pico-8 play session: no input (idle)

[t = 1 s] idle ~1s (no d-pad/buttons)
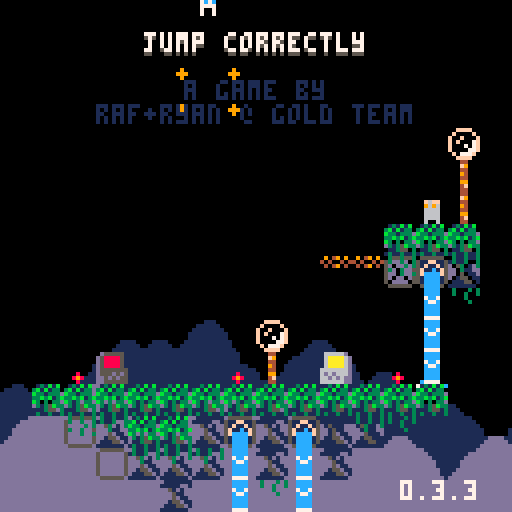
[t = 4 s] idle ~4s (no d-pad/buttons)
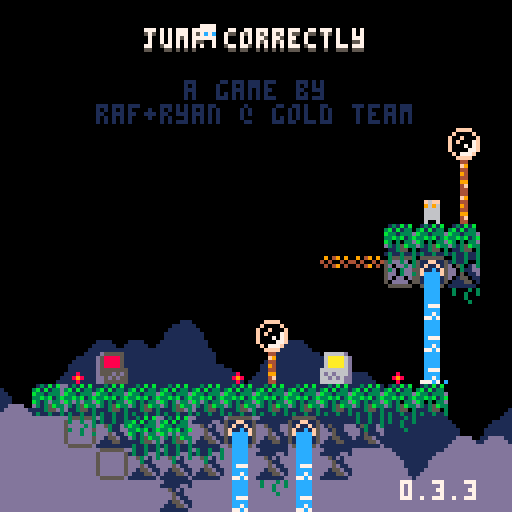
[t = 6 s] idle ~6s (no d-pad/buttons)
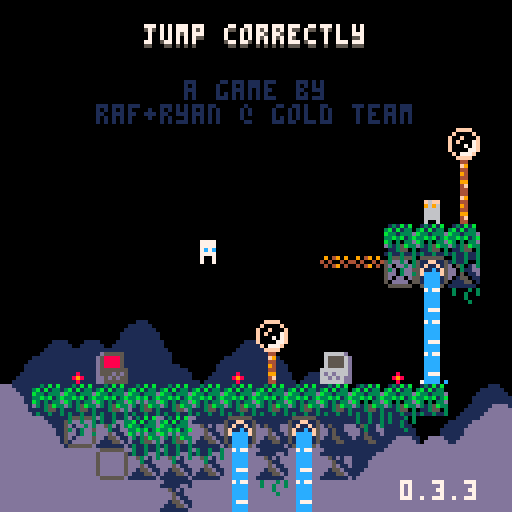
[t = 8 s] idle ~8s (no d-pad/buttons)
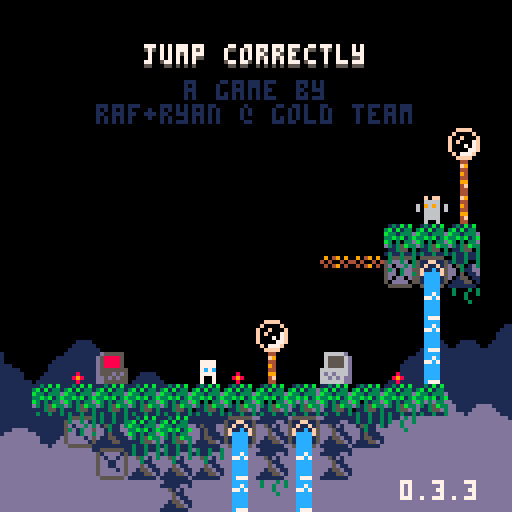

pico-8 cartridge
version 42
__lua__
-- jumper 2
-- 2025-01-17
ver="0.3.3"

hide_t=false //remove later
p_win=false //keep this
last_lvl=15

--constants and globals
p_spd=1
p_accel=0.3		 --fall accel (0.3)
p_f_max=4				 --fall spd max (4)
p_j_max=-2.5	 --jump spd max (-2.5)
p_j_fre=1   	 --num free jumps
p_j_t_max=5 	 --jump frames
p_w_spd=0.3 		--water fill speed

l_toucht=nil

chl=0 --checkpoint lvl
crl=0 --current lvl

-- enemy constants
ice_t_slow=70 --ice spawn time slow
ice_t_fast=30 --ice spawn time fast

cltb=0 --cloud time back
cltf=0 --cloud time front
key_cols={10,11,12,8} --keys

logo_t=0
auto_save=1
tot_d=0
aut=0

function _init()
	printh("=====start=====")
	cartdata("gt_jump_correctly_1")
	
	mplay=false
	pp=obj(-1,-1,3,5)
	chl=dget(0)
//chl=15
	auto_save=dget(1)
	tot_d=dget(2)
	printh("load save 0 "..chl)
	printh("load save 1 "..auto_save)
	printh("load save 2 "..tot_d)
	
	reset_checkpoint(0)
	
	menuitem(
		1,
		"save game",
		save_game
	)
	
	menuitem(
		2,
		"auto save "..(auto_save==1 and "is on" or "is off"),
		toggle_auto_save
	)
	
	menuitem(
		3,
		"clear save data",
		clear_save
	)
end

function reset_checkpoint(ll)
	printh("reseting from checkpoint")
	uits,l_uits=-0.1,-1 --ui time slow
	uitf,l_uitf=-0.1,-1 --ui time fast
	
	tpt=0								--lvl trans time
	pvy=0  			   --vel y
	pdrx=1 			   --dir x
	pdry=0 			   --dir y
	pmt=0  			   --move time
	pjmp=0 			   --current jump
	pjp=true     --jump pressed
	pjmpt=0      --jump time
	ptank=1 		   --num water tanks (this will probably never get higher)
	pwater=0 	   --amt water
	pst=false    --show empty tank icon
	pwt=0					   --water time
	ptw=false    --touching water
	pdig=false   --is digging
	pdt=0				 	  --digging time
	pseed=0				  --seeds
	psht=false   --shooting
	ptswch=false --touching switch player
	etswch=false --touching switch any ememy
	pto=false 	 	--near old man :(
	pio=false    --interact old man
	og_text=":)" --old guy text
	ptn=false				--touching ng cpu
	pin=false				--interact ng cpu
	ptd=0    				--touching door (0 no, 1 yes, 2 yes+interact)
	pbnk=false   --did bonk
	prst=0							--restart time
	pov=false 			--on vine
	
	ogidx=0
	ogt=0
	
	dth_t=-1					--death time
	dth_e=nil				--death object
	
	if ll then
		crl=ll
	else
		crl=chl
		if(auto_save==1)save_game()
	end
	
	if crl==0 then
		mplay=false
		music(63)// test no music
	elseif not mplay then
		mplay=true
		music(0)// test start music
	end
	
		
	init_lvl()
end

function _draw()
	cls()
	camera(cmx,cmy)
	
	draw_clouds()
	
	if logo_t<50 then
		draw_logo()
		return
	end
	
	if tpt>0 and tpt<40 then
		local t,c="computer "..crl,5
		if crl==0 then
			t="correct!"
			c=cltb%8+8
		end
		
		print(
			t,
			cmx+cen_txt(t),
			cmy+62,
			c)
		return
	end
	
	if dth_t!=-1 then
		if dth_e and dth_e.draw then
			dth_e.draw(dth_e)
		end
		for e in all(effs)do
			e.draw(e)
		end
		return
	end
	
	draw_bk()
	
	for e in all(enemies)do
		if(e.draw)e.draw(e)
	end
	
	map(0,0)
	
	if not tp_out then
		draw_player()
	end
	//printh(cmi.." "..cmj.." "..cmx.." "..cmy)
	
	draw_fg()
	
	for b in all(bullets)do
		b.draw(b)
	end
	
	
	for e in all(effs)do
		e.draw(e)
	end
	
	draw_hud()
	if aut>0 then
		for i=0,flr((30-aut)/10)do
			pset(cmx+2+i*2,cmy+126,7)
		end
	end
	
	if pio then
		draw_old_guy_prompt()
	end
end

function _update()
	l_uits,uits=uits,(uits+0.1)%30
	l_uitf,uitf=uitf,(uitf+0.2)%30
	cltb=(cltb+0.7)%136
	cltf=(cltf+1)%136
	
	if aut>0 then
		aut-=1
	end
	
	if scr_wrap and 
				flr(uits%3)==0 and
				flr(l_uits%3)!=0 then
		for i=0,16 do
			add_wrap(cmx,cmy+i*8,1)
			add_wrap(cmx+127,cmy+i*8,-1)
		end
	end
	
	if logo_t<50 then
		logo_t+=1
		if(btnp(❎))logo_t+=25
		return
	end
	
	update_clds()
	
	for e in all(effs)do
		e.update(e)
	end
	
	if dth_t>=0 then
		dth_t-=1
		//if dth_e and dth_e.update then
			//dth_e.update(dth_e)
		//end
		if(dth_t==0)reset_checkpoint(crl)
		return
	end
	
	if pio then
		update_old_guy_prompt()
		return
	end
	
	for e in all(enemies)do
		e.tswch=false
		if(e.update)e.update(e)
	end
	
	update_lvl()
	update_bullets()
	
	if tp_out then
		update_tp_out()
	else
		update_player()
	end
end

function comb(a,b)
	for k,v in pairs(b)do
		a[k]=v
	end
end

function obj(x,y,w,h,ext)
	o={x=x,y=y,w=w,h=h}
	comb(o,ext)
	return o
end

function eff(x,y,d,u,ext)
	o={x=x,y=y,draw=d,update=u}
	comb(o,ext)
	return o
end

function rand(bot,top)
	return flr(rnd((top+1)-bot))+bot
end

function draw_bb(o)
	rect(
		o.x-o.w/2,
		o.y-o.h/2,
		o.x+o.w/2,
		o.y+o.h/2,
		8)	
end

function col_bb(a,b)
	if b.w==0 or b.h==0 then
		return false
	end
	local ax=a.x-a.w/2
	local ay=a.y-a.h/2
	local bx=b.x-b.w/2
	local by=b.y-b.h/2
	
	return ax<=bx+b.w and
		ax+a.w>=bx and ay<=by+b.h and
		ay+a.h>=by
end

function test_w_wrap(a,b)
	local aa=a
	if scr_wrap then
		aa=obj(
			a.x%128+cmx,
			a.y,a.w,a.h)
	end
	if col_bb(aa,b) then
		return b
	end
	return nil
end

function on_layer(o,ox,oy,lrs,t_spk,hb_mod)
	if type(lrs)!="table" then
		lrs={lrs}
	end
	if(hb_mod==nil)hb_mod=0
	
	local a=obj(o.x+ox,o.y+oy,o.w+hb_mod,o.h+hb_mod)
	local mi=flr(a.x/8)
	local mj=flr(a.y/8)
	
	for j=min(cmj+15,mj+1),max(cmj,mj-1),-1 do
	for ii=mi-1,mi+1 do
		local i=ii%16+cmi
		for f in all(lrs) do
			local s=mget(i,j)
			if fget(s,f) then
				--[[
				local aa=a
				if scr_wrap then
					aa=obj(
						a.x%128+cmx,
						a.y,a.w,a.h)
				end
				local b=obj(
					i*8+4,j*8+4,8,8,{s=s}
				)
				if col_bb(aa,b) then
					return b
				end
				]]--
				local b=obj(
					i*8+4,j*8+4,8,8,{s=s}
				)
				if test_w_wrap(a,b) then
					return b
				end
			end
		end
	end end
	
	if t_spk then
		for s in all(spks) do
			if test_w_wrap(a,s) then
				return s
			end
		end
	end
	return nil
end

function on_scr(o)
	return o.y<cmy+137 and 
								o.y>cmy-4 and
			 				o.x<cmx+137 and 
			 				o.x>cmx-4
end

function round(n)
	if n-flr(n)>=0.5 then
		return flr(n)+1
	end
	return flr(n)
end

function lerp(a,b,t)
 return a+(b-a)*t
end

function clear_map_at(x,y)
	mset(flr(x/8),flr(y/8),0)
end

function draw_logo()
	local f=min(logo_t/25,1)
	for i=1,4 do
		spr(
			124+i-1,
			cmx+60+f*8*i-4*f,
			cmy+60)
		spr(
			124-i,
			cmx+60-f*8*i+4*f,
			cmy+60)
	end
end

function toggle_auto_save(i)
	if i==1 or i==2 then
		return
	end
	auto_save=(auto_save+1)%2
	printh("set auto save ")
	printh(auto_save)
	dset(1,auto_save)
	//add sfx here
	menuitem(
		2,
		"auto save "..(auto_save==1 and "is on" or "is off"),
		toggle_auto_save
	)
end

function save_game(i)
	if i==1 or i==2 then
		return
	end
	printh("set save 0 "..chl)
	printh("set save 2 "..tot_d)
	dset(0,chl)
	dset(2,tot_d)
	//add sfx here
	aut=30
end

function clear_save(i)
	if i==1 or i==2 then
		return
	end
	
	printh("clear save 0")
	printh("clear save 2")
	dset(0,0)
	dset(2,0)
	chl=0
end

music(0)

-->8
--player
function draw_player()
	local off=(ptswch and 2 or 0)
	
	--legs
	sspr(
		12,flr(pmt)%2*2+8,
		4,2,
		pp.x-2,pp.y+1-off,
		4,2,
		pmt<2
	)	

	--ducking
	local dt=flr(pdt/3)%2
	if dt==0 and 
				pdry==1 and 
				pvy==0 and
				not pdig then
		dt=1
	end

	--head
	if(pov)pal(12,7)
	sspr(
		8,pdry*4+12,
		4,4,
		pp.x-2,pp.y-3+dt-off,
		4,4,
		pdrx==-1
	)
	pal()
		
	--off screen arrow
	if pp.x>cmx+128 then
		spr(13,cmx+120,pp.y-4)
	elseif pp.x<cmx-1 then
		spr(13,cmx+2,pp.y-4,1,1,true)
	end
	
	--water drops
	if ptw then
		draw_splash(pp.x-4,pp.y-5)
	end
	
	--water tank
	local ofx=3
	if(pdrx==-1)ofx=-8
	if pst then
		sspr(0,8,6,6,pp.x+ofx,pp.y-6)
	elseif pwater>0 then
		if ptw then
			--tank shadow
			sspr(
				0,8,6,6,
				pp.x+ofx+1,pp.y-5)
		end
		sspr(
			16+8*(pwater-1)+(flr(uits)%2)*4,8,
			5,5,pp.x+ofx,pp.y-6)
	end
	
	--seeds
	for i=1,pseed do
		local a=uitf/7.5+i/pseed
		local x=pp.x+cos(a)*6
		local y=pp.y+sin(a)*6
		rectfill(
			x,y,
			x+sgn(cos(a)),
			y+sgn(sin(a)),7)
	end
	
	if prst>15 then
		draw_int(
			4-flr(prst/15),
			pp.x+2,
			pp.y-2)
	end
	
	--[[
	draw_bb(
		{x=pp.x,y=pp.y+4,w=3,h=1}
	)
	]]--
end

function update_player()
	local move=false
	pdry=0
	if(btn(➡️))move,pdrx=true,1
	if(btn(⬅️))move,pdrx=true,-1
	if(btn(⬆️))pdry=-1
	if(btn(⬇️))pdry=1
	
	if move then
		pmt-=0.3
		if(pmt<0)pmt=4
		if not on_layer(pp,pdrx,0,0) then
			pp.x+=p_spd*pdrx
		end
	else
		pmt=0
		pp.x=flr(pp.x)
	end
	
	if scr_wrap then
		local wr=false
		if(pp.x<cmx-1)pp.x,wr=cmx+127,true
		if(pp.x>cmx+127)pp.x,wr=cmx,true
		if(wr)sfx(3,-1,12,14)
	end
	
	--touch enemy
	local ts=false --touch shroom
	for e in all(enemies)do
		if col_bb(pp,e) then
			if e.draw==draw_shroom then
				ts=true
				//printh(pp.x.." "..pp.y.." touch shroom")
			elseif e.can_hurt then
				//reset_checkpoint()
				kill_plr(e)
				return
			end
		end
	end
	
	--jump
	if btn(🅾️) then
		if not pjp then
			pjp=true
			pov=false
			--  bank,chnl,off, len
			--sfx(0,   0,   0,   0)
			if (pjmp<p_j_fre or
							flr(pwater/3)>0) then
				if pjmp>=p_j_fre and pwater>2 then
					pwater-=3
					if pwater==0 then
						pst=true
					end
				end
				pjmpt=p_j_t_max
				//pvy=p_j_max
				pjmp+=1
				add_jump(pp.x-1,pp.y)
				if not pto and not ptn then
					sfx(3,-1,0,8)
				end
			end
		end
		if pjmpt>0 then
			pvy=p_j_max
		end
		pjmpt=max(0,pjmpt-1)
	else
		pjmpt=0
		pjp=false
	end
	
	--fall
	pvy=min(p_f_max,pvy+p_accel)
	if pvy<0 then
		local b=on_layer(pp,0,pvy,0) 
		if b then
			if not pbnk then
				sfx(3,-1,8,4)
			end
			pbnk=true
			pp.y=b.y+7
			pvy=0.5 --y vel of player after bonk
		end
	else 
		local t=on_layer(
			pp,0,max(1,pvy),{0,1})
		if pov or t!=nil and t.y-pp.y>4 then
			if pvy>p_accel then
				//printh(
				//	"landed "..(
				//		ts and "true" or "false")
				//	)
				add_landed(pp.x,pp.y+4)
				pbnk=false
				sfx(5,-1,0,10)
			end
			//fget(t.s,0)
			if not pov or t and fget(t.s,0) then
				pp.y=(flr(pp.y/8)*8)+5
				
			end
			pvy=0
			pst=false
			
			if not ts then
				pjmp=0
			end
			
			if t and t.s==76 then
				set_cld(t.x,t.y)
			end
		end
	end
	pp.y+=pvy
	
	local sq=on_layer(pp,0,0,0)
	if sq then
		//printh(sq.x.." "..sq.y)
		local o=obj(
			sq.x,sq.y,0,0,
			{
				draw=function()
					spr(sq.s,sq.x-4,sq.y-4)
				end
			})
		kill_plr(o)
	end
	
	--shoot
	if btn(❎) then
		if not pto and 
					not psht and 
					pseed>0 then
			psht=true
			pseed-=1
			sfx(6,-1,0,6)
			local dx=pdrx
			if(pdry!=0)dx=0	
			//add_get(pp.x+2,pp.y,pseed)
			add_bullet(
				pp.x+dx*5,pp.y+pdry*5,1,
				dx*4,pdry*4,false,7,true)
		end
	else
		psht=false 
	end
	
	if btn(❎) and 
				btn(⬇️) and 
				pvy==0 then
		prst+=1
		if prst==15*4 then
			kill_plr()
		end
	else
		prst=0
	end
	
	--touch water
	--note: timer doesnt
	--reset when player
	--leaves water
	ptw=false
	for w in all(waters) do
		if(col_bb(pp,w))ptw=true
	end
	if ptw then
		pwt+=p_w_spd
		if pwt>=1 then
			pwt=0
			if pwater/3<ptank then
				pwater+=1
				pst=false
				sfx(4,-1,(pwater-1)*6,6)
			end
		end
	end
	
	local ptv=false
	for v in all(vines)do
		if(col_bb(pp,v))ptv=true
	end
	if not ptv then
		pov=false
	elseif btn(⬆️) then
		pov=true
		pp.y-=1
	elseif btn(⬇️) then
		pov=true
		pp.y+=1
	end
	
	//printh(pov)
	
	if pp.y>cmy+136 then
		//reset_checkpoint()
		kill_plr()
		return
	end
	
	for b in all(bullets)do
		if col_bb(pp,b) then
			//reset_checkpoint()
			kill_plr(b)
			return
		end
	end
	
	--touch key
	for k in all(l_keys)do
		if not k.p and col_bb(pp,k) then
			k.p=true
			add(p_keys,k)
			sfx(10)
		end
	end
	
	--touch door
	//for d in all(doors)do
	if door then
		if col_bb(pp,door) then
			//ptd=true
			if btn(⬇️) or btn(⬆️) then
				local can=true
			
				//sfx(11)
				//sfx(17)
				//sfx(7,-1,4,4)
				for k in all(l_keys)do
					if k.p==false then
						can=false
					end
				end
			
				if can then
					for k in all(keys)do
						del(keys,k)
					end
					if crl==last_lvl then
						crl=0
						p_win=true
					elseif crl==chl then
						crl+=1
					else
						crl=chl
					end
					sfx(11)
					init_tp_out()
				
					return
				elseif ptd<2 then
					sfx(7,-1,4,4)
					ptd=2
				end
			else
				ptd=1
			end
		else
			ptd=0
		end
	end
	
	--touch flower
	local flwr=nil
	for f in all(flwrs)do
		if col_bb(pp,f) and pdry==1 then
			flwr=f
		end
	end
	
	if pvy!=0 or flwr==nil then
		pdig=false
		pdt=0
	else
		if pdig==false then
			pdt=10
		end
		pdig=true
		if pdt%5==0 then
			add_dig(pp.x,pp.y+4)
			sfx(8,-1,27,4)
		end
		if pdt<=0 then
			del(flwrs,flwr)
			pseed+=flwr.s
			add_get(pp.x,pp.y,"+"..flwr.s)
			sfx(14)
		end
		pdt-=1
	end
	
	-- touch teleporter
	local toucht=nil
	for tt in all(tps)do
	for i=0,1 do
		local t=tt[i+1]
		if t then
			if col_bb(pp,t) then
				//printh((i+1%2)+1)
				toucht=tt[(i+1)%2+1]
			end
		end 
	end end
	if l_toucht==nil and
				toucht!=nil then
		pp.x=toucht.x
		pp.y=toucht.y+1
		pvy*=-1
		--[[
		because of long pressing jumps,
		if the player enters this while
		holding jump before the max hold
		time, their velocity wont flip
		]]--
		add_b_exp(pp.x,pp.y,5,5,toucht.c)
		sfx(7,-1,8,24)
	end
	l_toucht=toucht
	
	-- old man
	pto=false
	if old_guy and 
				col_bb(pp,old_guy)then
		pto=true
		if btnp(❎) then
			sfx(7,-1,0,4)
			pio=true
			ogt=0
			l_ogt=-1
			if og_texts[crl]!=nil then
				og_text=og_texts[crl]
			end
		end
	end
	
	-- touch ng cpu
	ptn=false
	if ng_cpu and
				col_bb(pp,ng_cpu)then
		ptn=true
		if btnp(❎) then
			if pin then
				clear_save()
				//kill_plr(ng_cpu)
				crl=1
				init_tp_out()
				sfx(17)
			else
				sfx(7,-1,0,4)
			end
			pin=true
		elseif btnp(🅾️) then
			sfx(7,-1,4,4)
			pin=false
		end
	else
		pin=false
	end
end

function kill_plr(o)
	tot_d+=1
	dth_e=o
	dth_t=30
	add_b_exp(
		mid(cmx,pp.x,cmx+127),
		mid(cmy,pp.y,cmy+127),
		10,10)
		sfx(8,-1,0,27)
end

-->8
--hud/general

function draw_hud()
	print(ver,100,120,7)
	if(hide_t)return
	--[[
	// uncomment for testing
	print("lvl:"..crl+1,cmx+31,cmy+1,1)
	print("lvl:"..crl+1,cmx+30,cmy,7)
	print("dth:"..tot_d,cmx+61,cmy+1,1)
	print("dth:"..tot_d,cmx+60,cmy,7)
	]]--
	
	if crl==0 then
		local t="jump correctly"
		//t="you jumped correctly"
		local off=mid(
			-2.9,
			cos((cltf%136)/136)*3,
			2.9
		)
		print(
			t,cen_txt(t),10+off,5)
		print(
			t,cen_txt(t),9+off,7)
		print("a game by",46,20,1)
		print("raf+ryan @ gold team",
			24,26,1)
		
		if p_win then
		 t1="times jumped"
		 t2="incorrectly: "..tot_d
		 //t2="incorrectly: "..19999
		 print(
			 t1,
			 cen_txt(t1),40,13)
		 print(
			 t2,
			 cen_txt(t2),46,13)
		end
		
		
		
		
		--[[
		//scrolling text test
		print(
			t1,
			cltf+cen_txt(t1),50,13)
		print(
			t2,
			cltf+cen_txt(t2),56,13)
		
		print(
			t1,
			cltf-136+cen_txt(t1),50,13)
		print(
			t2,
			cltf-136+cen_txt(t2),56,13)
			]]--
	end
end

function cen_txt(t)
	return 64-(#t*4)/2
end

function draw_splash(x,y)
	sspr(
		16,13+flr(uitf)%3*3,
		8,3,
		x,y)	
end

clds_b={
"00000002234002000",
"00000031111631420",
"20034311111111114",
"14311111111111111"
}
clds_f={
"00000023400562000",
"20022311143111456",
"14311111111111111"
}
function draw_clouds()
	rectfill(cmx,cmy+112,cmx+128,cmy+128,1)
	draw_cloud_layer(clds_b,72,cltb)
	rectfill(cmx,cmy+120,cmx+128,cmy+128,13)
	pal(1,13)
	draw_cloud_layer(clds_f,88,cltf)
	pal()
end

function draw_cloud_layer(arr,y,t)
	for j=1,#arr do
		for i=0,16 do
			local x=i*8-t
			if(x<-8)x+=136
			spr(arr[j][i+1],cmx+x,cmy+y+j*8)
		end
	end
end

function draw_old_guy()
	local s=0
	if cltf>68 or 
				cltf<30 and cltf%12>6 then
		s=4
	end
	sspr(
		64+s,0,
		4,8,
		old_guy.x-2,old_guy.y-4,
		4,8,
		pp.x<old_guy.x)
	if cltf>68 then
		local off=old_guy.y
		if(cltf%12>6)off-=1
		line(
			old_guy.x-4,off-1,
			old_guy.x-4,off,6)
		line(
			old_guy.x+3,off-1,
			old_guy.x+3,off,6)
	end
	//draw_bb(old_guy)
end

function draw_old_guy_prompt()
	local top=cmy+40
	local lft=cmx+20
	
	rectfill(
		lft,top,
		lft+86,top+48,0)
	rect(
		lft,top,
		lft+86,top+48,7)
	
	print(sub(og_text,0,ogt),
		lft+2,top+2,7)
end

l_ogt=-1
function update_old_guy_prompt()
	if ogt<#og_text then
		ogt+=0.5
		if l_ogt!=flr(ogt) and flr(ogt)%2==0 then
			local off=rand(0,1)
			sfx(18,-1,off*3,3)
			//sfx(18,-1,0,2)
		end
		l_ogt=flr(ogt)
	end

	if btnp(🅾️) then
		pio=false
		sfx(7,-1,4,4)
	elseif btnp(❎) then
		if ogt<#og_text then
			ogt=#og_text
		else
			pio=false
			sfx(7,-1,4,4)
		end
	end
end

function draw_ng_cpu()
	if ptd>0 then
		print(
			"continue",
			door.x-15,
			door.y-20,
			7)
		draw_int("⬆️",door.x+1,door.y-2)
	end
	
	spr(7,ng_cpu.x-4,ng_cpu.y-4)
	if(not ptn)return
		
	if pin then
		print(
			"are you sure?",
			ng_cpu.x-23,
			ng_cpu.y-20,
			7)
		print(
			"no:    yes:",
			ng_cpu.x-23,
			ng_cpu.y-12,
			7)
		draw_int("🅾️",ng_cpu.x-7,ng_cpu.y-2)
		draw_int("❎",ng_cpu.x+25,ng_cpu.y-2)
	else
		print(
			"new game",
			ng_cpu.x-15,
			ng_cpu.y-20,
			7)
		draw_int("❎",ng_cpu.x,ng_cpu.y-2)
	end
end

-- draw interact
function draw_int(s,x,y)
	print(s,x-4,y-10,5)
	print(
		s,
		x-4,
		y-(
			flr(uits)%2==0 and 11 or 10
		),
		6
	)
end


og_texts={}
og_texts[0]="hey, i'm you from the\nfuture!"
og_texts[2]="if you look down,\nyou'll notice these\ndancing flowers.\nthey're extra tasty\nthis time of year!"
og_texts[8]="oh boy, i can't wait\nto get back to work!"
og_texts[15]="i feel a temporal\nshift when i pass\nthe particles."

-->8
--map functions

function init_lvl()
	reload(0x1000, 0x1000, 0x2000)
	waters={}
	ftns={}
	l_keys={}
	p_keys={}
	door=nil
	flwrs={}
	swchs={}
	swch_cs={}
	sw_blks={}
	clds={}
	spks={}
	vines={}
	tps={
		{nil,nil},
		{nil,nil}
	}
	old_guy=nil
	ng_cpu=nil
	
	sw_state=false
	sw_state_c=false
	sw_state_l=false
	scr_wrap=false
	flip_d=false
	
	bullets={}
	effs={}	
	enemies={}	
	--current map tile i,j
	cmi=crl%8*16
	cmj=flr(crl/8)*16
	--current map x,y
	cmx,cmy=cmi*8,cmj*8
	
	--debug for when no checkpoint
	pp.x,pp.y=cmx+64,cmy+64
	
	printh("init lvl: "..crl..", "..cmi.." "..cmj)
	
	local inf_ftns={}
	
	for j=0,15 do
	for i=0,15 do
		local s=mget(cmi+i,cmj+j)
		local fl=fget(s)
		local sn=mget(cmi+i,cmj+max(j-1,0))
		local ss=mget(cmi+i,cmj+min(j+1,15))
		local sw=mget(cmi+max(i-1,0),cmj+j)
		local se=mget(cmi+min(i+1,15),cmj+j)

		local x,y=cmx+i*8,cmy+j*8
		
		if s>=93 and s<=94 then
			--fountains
			local on_t,off_t=7,0
			if(s==94)on_t,off_t=30,30
			if(s==93)add(inf_ftns,{x=x,y=y})
			add(ftns,{
				x=x,y=y,
				t=-1,on_t=on_t,off_t=off_t
			})
			mset(cmi+i,cmj+j,79)
		elseif s==109 or s==110 then
			add(sw_blks,{
				cmi+i,cmj+j,s==110
			})
		elseif s==95 then
			add(vines,obj(
					x+4,y+4,2,9,{s=s}))
		elseif fl==0 then
			-- items created in this
			-- block will clear the
			-- original map tile
			mset(cmi+i,cmj+j,0)
			
			if s==107 then
				--spikes
				local off,f=5,false
				if sn!=77 and 
							sn!=109 and
							sn!=110 and
							fget(sn,0) then
					off,f=2,true
				end
				local sp=add_enemy(
					x+4,y+off,8,4,
					draw_spike,
					nil,
					false,
					true,
					{f=f}
				)
				add(spks,sp)
			elseif s==53 then
				--circle spikes
				add_enemy(
					x+4,y+4,7,7,
					draw_c_spike,
					nil,
					false,
					true
				)
			elseif s==22 then
				--keys/floppy
				add(l_keys,obj(
					x+4,y+4,4,4,
					{p=false}
				))
			elseif s==23 then
				--door
				door=obj(x+4,y+4,8,8)
			elseif s==24 or s==25 then
				--flower 5 seed
				add(flwrs,obj(x+4,y+4,6,8,{s=s==24 and 5 or 1}))
			elseif s==48 or s==49 then
				-- checkpoints
				printh("cp "..x.." "..y)
				pp.x,pp.y=x+4,y+5
				add_b_exp(pp.x,pp.y,10,10)
			elseif s==50 or s==51 then
				-- slimes
				add_enemy(
					x+4,y+4,4,6,
					draw_slime,
					update_slime,
					true,
					true,
					{fast=s==51}
				)
			elseif s==52 then
				-- cacti
				add_enemy(
					x+4,y+4,7,8,
					draw_cactus,
					update_cactus,
					true,
					true,
					{t=60}
				)
			elseif s==55 or s==56 then
				-- moles
				add_enemy(
					x+4,y+4,5,6,
					draw_mole,
					update_mole,
					true,
					true,
					{j=s==56,tm=15,htm=0}
				)
			elseif s==35 then
				-- switches
				add(swchs,obj(
					x+4,y+6,8,3))
			elseif s==37 then
				-- switch coins
				add(swch_cs,obj(
					x+4,y+4,7,6))
			elseif s==102 or s==103 then
				-- icicles
				add_enemy(
					x+4,y-4,0,0,
					nil,
					update_ice_spwn,
					false,
					false,
					{tm=s==102 and ice_t_slow or ice_t_fast}
				)
			elseif (s>=40 and s<=44) or
										(s>=57 and s<=60) then
				-- flame spaner
				local drs={
					nil,
					{1,0},{-1,0},{0,-1},{0,1}
				}
				local spd=0.8 -- slow speed
				if s==40 then
					spd=1.8 -- tracker speed
				elseif s>45 then
					spd=1.6 -- fast speed
				end
				local e=add_enemy(
					x,y,0,0,
					draw_flame_spawn,
					update_flame_spawn,
					false,
					false,
					{
						tm=0,
						dr=s<45 and drs[s-39] or drs[s-55],
						flt=not fget(ss,0),
						spd=spd
					}
				)
				//printh(s-39)
				//printh(drs[s-39])
			elseif s==11 then
				scr_wrap=true
			elseif s==61 then
				-- mushroom
				add_enemy(
					x+4,y+4,7,6,
					draw_shroom,
					update_shroom,
					true,
					false,
					{tp=false}
				)
			elseif s==31 then
				--eye
				add_enemy(
					x+4,y+4,7,6,
					draw_eye,
					update_eye,
					false,
					false,
					{t=0}
				)
			elseif s==120 then
				flip_d=true
			elseif s>=116 and s<=119 then
				--teleporters
				local i1=ceil(abs(115-s)/2)
				local i2=(s%2)+1
				local cs={{3,11},{2,8}}
				tps[i1][i2]=obj(
					x+4,y+4,6,6,
					{c=cs[i1]}
				)
			elseif s==8 then
				old_guy=obj(
					x+4,y+4,8,8,
					{draw=draw_old_guy}
				)
			elseif s==7 then
				ng_cpu=obj(
					x+4,y+4,8,8)
			elseif s==106 then
				add(vines,obj(
					x+4,y+4,2,8,{s=s}))
			end
		end
	end end
	
	for f in all(inf_ftns)do
		local j=flr(f.y/8)
		local i=flr(f.x/8)
		
		repeat
			add(
				waters,
				obj(
					f.x+4,
					cmy+3+(j-cmj)*8,
					8,8,
					{st=f.y+5}
				)
			)
			j+=1
		until j>cmj+15 or fget(mget(i,j),0)
	end
	
	--[[
	// title test, use moles
	// to
	if crl==0 then
		local ss="jump correctly"
		printh("lvl 1")
		for i=0,#ss-1 do
			local s=ss[i+1]
			local x,y=24+i*4,20-i*2
			add_enemy(
				x+4,y+4,3,5,
				draw_title_text,
				update_mole,
				true,
				true,
				{j=true,tm=15,htm=0,s=s}
			)
		end
	end
	]]--
end

function draw_bk()
	for w in all(waters)do
		local off=0
		if w.ct and w.ct.y>w.st then
			//printh(w.ct.y-w.y)
			off=7-(w.ct.y-w.y)
		end
		sspr(
			14*8+flr(uits)%4*4,0,
			4,8-off,
			w.x-2,w.y-4)
		//end
		//draw_bb(w)
		if w.ct and off!=0 then

			draw_splash(w.ct.x-4,w.ct.y-5)
		end
		
		for e in all(enemies)do
			if col_bb(w,e) then
				sspr(
					16,13+flr(uitf)%3*3,
					8,3,
					e.x-4,e.y-5)
			end
		end
	end
	
	//for d in all(doors)do
	if door then
		if #p_keys==#l_keys and 
					uits-flr(uits)>0.5 then
			pal(5,key_cols[flr(uits)%#l_keys+1])
		end
		spr(
			23,
			door.x-4,
			door.y-4,
			1,1,
			flip_d
		)
		pal()
		//draw_bb(door)
	end
	
	for v in all(vines)do
		spr(v.s,v.x-4,v.y-4)
		//draw_bb(v)
	end
	
	if old_guy then
		draw_old_guy()
	end
	
	if ng_cpu then
		draw_ng_cpu()
	end
end

function draw_fg()
	local ft=cltf%68
	if ft>0 and ft<7 or 
				ft>14 and ft<21 then
		pal(3,7)
		pal(10,7)
		pal(14,7)
	end
	for f in all(flwrs)do
		local fx=mid(0,flr(uits)%4-1,1)
		local oy=flr(uits)%4%2
		if f.s==5 then
			sspr(
				64,13,6,3,
				f.x-3+fx,f.y+1,
				6,3,fx>0)
			sspr(
				8*8,8,6,5,f.x-3,f.y-4+oy)
		elseif f.s==1 then
			sspr(
				72,14,6,2,
				f.x-3+fx,f.y+1,
				6,3,fx>0)
			sspr(
				72,9,6,5,f.x-3,f.y-4+oy)
				
		end
		//draw_bb(f)
	end
	pal()
	
	for i=1,#l_keys do 
		local k=l_keys[i]
		pal(7,key_cols[i])
		spr(
			22,
			k.x-4,
			k.y-4+mid(
				-1.9,
				cos((uits+i)/5)*2,
				1.9
			)
		)
		pal()
		//draw_bb(k)
	end
	
	for s in all(swchs)do
		
		sspr(24,
			sw_state and 21 or 17,
			8,3,s.x-4,s.y-1)
		//draw_bb(s)
	end
	
	for s in all(swch_cs)do
		if ptswch or etswch then
			palt(5,true)
			pal(7,13)
			pal(8,13)
			pal(11,13)
		end
		spr(sw_state and 37 or 38,
			s.x-4,s.y-4+cos(uits/6)*2)
		//draw_bb(s)
		pal()
	end
	
	for i=1,#tps do
	for t in all(tps[i]) do
	if t then
		//draw_bb(t)
		for i=0,2 do
			local f=max(1,i*2)
			local a=0
			while a<1 do
				local aa=a+(cltf/(136/f))
				pset(
					t.x+cos(aa)*(2+i),
					t.y+sin(aa)*(2+i),
					i%2==0 and t.c[2] or t.c[1]
				)
				a+=1/5
			end
		end
	end end end
	
	if pto then
		draw_int("❎",old_guy.x,old_guy.y)
	end
end

function update_lvl()
	for w in all(waters)do
		w.y+=1
		local t=on_layer(w,0,0,0,false,-2)
		w.ct=t
		if w.y>cmy+136 or 
					(t!=nil and t.y>w.st and t.y-w.y<1)  then
			del(waters,w)
		end
	end
	
	for f in all(ftns)do
		f.t+=1
		if f.t<f.on_t then
			if f.t%8==0 then
				add(waters,obj(
					f.x+4,f.y+4,8,8,{st=f.y+5}
				))
			end
		elseif f.t==f.on_t+f.off_t then
			f.t=-1
		end
	end
	
	for i=1,#p_keys do
		local k=p_keys[i]
		//if k.p then
			local tx=pp.x+4*i*1.2*pdrx*-1
			local ty=pp.y-3
			k.x=lerp(k.x,tx,0.2)
			k.y=lerp(k.y,ty,0.2)
		//end
	end
	
	sw_state=sw_state_c
	ptswch=false
	etswch=false
	for s in all(swchs)do
		if col_bb(s,pp) then
			ptswch=true
			sw_state=true
		end
		
		for e in all(enemies)do
			if col_bb(s,e) then
				e.tswch=true
				etswch=true
				sw_state=true
			end
		end
	end
	
	if not ptswch and not etswch then 
	for s in all(swch_cs)do
		if col_bb(s,pp) then
			del(swch_cs,s)
			sw_state_c=not sw_state_c
			sfx(13,-1,0,16)
		end
	end end
	
	for s in all(sw_blks)do
		if s[3]==sw_state then
			mset(s[1],s[2],sw_state and 110 or 109)
		else
			mset(s[1],s[2],111)
		end
	end
	
	if sw_state!=sw_state_l then
		sfx(12,-1,0,2)
	end
	sw_state_l=sw_state
end
-->8
--effects and bullets

function add_bullet(
	x,y,w,
	vx,vy,
	fall,
	c,
	p,
	draw)
	add(bullets,obj(
		x,y,
		w,w,{
			vx=vx,
			vy=vy,
			fall=fall,
			c=c,
			p=p,
			draw=draw and draw or draw_bullet
		}))
end

function draw_bullet(b)
		rectfill(
			b.x-b.w/2,b.y-b.h/2,
			b.x+b.w/2,b.y+b.h/2,
			b.c and b.c or 7)
		//draw_bb(b)
end

function draw_c_bullet(b)
	spr(
		26,b.x-1,b.y-1,
		1,1,
		false,
		b.vy>1
	)
	//draw_bb(b)
end

function update_bullets()
	for b in all(bullets)do
		if b.fall then
			b.vy=min(p_f_max,b.vy+p_accel)
			if b.vx>0 then
				b.vx=max(0,b.vx-0.2)
			elseif b.vx<0 then
				b.vx=min(0,b.vx+0.2)
			end		
		end
	
		b.x+=b.vx
		b.y+=b.vy
		
		if b.x<cmx or b.x>cmx+128 or
					b.y<cmy or b.y>cmy+128 then
			//add_b_exp(b.x,b.y,2,4)
			del(bullets,b)
		end
		
		local t=on_layer(b,0,0,0)
		if t!=nil and 
					(b.draw!=draw_c_bullet or 
						t.y>b.y
					)then
			if b.p and t.s==77 then
				clear_map_at(t.x,t.y)
				add_gb(t.x,t.y)
				sfx(15,-1,0,27)
			end
			add_b_exp(b.x,b.y,2,4)
			del(bullets,b)
		end	
		
		if b.p then
			for e in all(enemies)do
				local tbw=b.w
				b.w+=2
				b.h+=2
				if e.can_hit and 
							col_bb(b,e) then
					add_b_exp(b.x,b.y,2,4)
					del(bullets,b)
					del(enemies,e)
				end
				b.w,b.h=tbw,tbw
			end	
		end
	end
end

function add_b_exp(x,y,m,n,c)
	for i=0,rand(m,n) do
		add(effs,eff(
			rand(x-4,x+4),rand(y-4,y+4),
			draw_jump,update_b_exp,
			{
				t=rand(10,15),
				vx=rand(-0.5,0.5),
				vy=rand(-0.5,0.5),
				c=c
			}
		))
	end
end

function update_b_exp(e)
	e.t-=1
	e.x+=e.vx
	e.y+=e.vy
	e.vx*=0.9
	e.vy*=0.9
	if(e.t==0)del(effs,e)
end

--sprinkle effect update
function update_spkl(s)
	s.dy=min(s.dy+p_accel,p_f_max)
	s.y+=s.dy
		
	if s.dx!=0 then
		s.dx-=sgn(s.dx)*0.1
	end
	s.x+=s.dx
		
	s.t-=1
	if s.y>cmy+128 or s.t==0 then
		del(effs,s)
	end
end

function add_dig(x,y)	
	for dx in all({1.2,-1.2})do
		add(effs,eff(
			x,y,draw_dig,update_spkl,
			{dx=dx,dy=-1,t=15}
		))
	end
end

function draw_dig(d)
	rectfill(d.x,d.y,d.x,d.y,15)
end

function add_gb(x,y)
	local dirs={
		{1.2,-1},
		{-1.2,-1},
		{1.2,-1.5},
		{-1.2,-1.5},
	}
	
	for dir in all(dirs)do
		add(effs,eff(
			x,y,draw_gb,update_spkl,
			{dx=dir[1],dy=dir[2],t=15,so=rand(0,3)}
		))
	end
end

function draw_gb(g)
	local sx=g.so%2*4
	local sy=flr(g.so/2)*4
	sspr(sx,16+sy,4,4,g.x,g.y)
end

function add_get(x,y,v)
	add(effs,eff(
		x-4,y-8,draw_get,update_get,
		{t=25,v=v}))
end

function draw_get(g)
	print(
		g.v,g.x,g.y,
		flr(g.t)%8+8
	)
end

function update_get(g)
	g.y-=0.6
	g.t-=1
	if g.t==0 then
		del(effs,g)
	end
end

function add_jump(x,y,c)
	local dirs={
		{1.2,-0.5},
		{-1.2,-0.5},
		{1.2,-1.5},
		{-1.2,-1.5},
	}
	
	for dir in all(dirs)do
		add(effs,eff(
			x,y,draw_jump,update_spkl,
			{dx=dir[1],dy=dir[2],t=10,c=c}
		))
	end
end

function draw_jump(j)
	if j.c then
		pal(7,j.c[flr(j.t)%#j.c+1])
	else
		pal(7,flr(j.t)%8+8)
	end
	sspr(13,13,3,3,j.x,j.y)
	pal()
end

function add_landed(x,y)
	//printh("added landed")
	for d in all({-1,1})do
		add(effs,eff(
			x+2*d,y,draw_landed,update_landed,
			{dx=d}
		))
	end
end

function draw_landed(l)
	rectfill(
		l.x,l.y,
		l.x+1*sgn(l.dx),l.y+1,
		flr(cltf)%8+8)
end

function update_landed(l)
	l.x+=l.dx
	l.dx*=0.90
	if abs(l.dx)<0.5 then
		del(effs,l)
	end
end

function init_tp_out()
	tp_out=true
	tpt=60
	add_b_exp(pp.x,pp.y,10,10)
end

function update_tp_out()
	tpt-=1
	if tpt==0 then
		tp_out=false
		chl=crl
		reset_checkpoint()
		//init_lvl()
	end
end

function set_cld(x,y)
	local can=true
	for c in all(clds) do
		if c[1]==x and c[2]==y then
			can=false
		end
	end
	if(can)add(clds,{x,y,7})
end

function update_clds()
	for c in all(clds)do
		c[3]-=1
		if c[3]==0 then
			add_b_exp(c[1],c[2],3,6,{13,14,15})
			clear_map_at(c[1],c[2])
			del(clds,c)
			sfx(6,-1,6,15)
		end
	end
end

function add_wrap(x,y,d)
	add(effs,eff(
		x,y+rand(-2,2),
		draw_wrap,update_wrap,
		{
			dx=d*rnd()*0.2,
			dy=rnd()*0.09,
			
			t=rand(20,40),
			c=rnd({1,2,13,14})
		}
	))
end

w_cols={14,13,2,1}
function draw_wrap(w)
	//circ(
	//	w.x,
	//	w.y+sin(w.t),1*(w.t/40),2)
	pset(
		w.x,
		w.y+sin(w.t),
		w_cols[flr((w.t/40)*4)+1])
end

function update_wrap(w)
	w.t-=1
	w.x+=w.dx
	w.y-=w.dy
	if w.t==0 then
		del(effs,w)
	end
end



-->8
-- enemies

function add_enemy(x,y,w,h,d,u,hit,hurt,ext)
	e=obj(
		x,y,w,h,
		{
			draw=d,update=u,
			drx=1,vy=0,t=0,
			can_hit=hit,
			can_hurt=hurt,
			tswch=false}
	)
	comb(e,ext)
	add(enemies,e)
	return e
end

function update_e_general(e,lrs)
	if(lrs==nil)lrs={0,1}
	e.vy=min(p_f_max,e.vy+p_accel)
	local t=on_layer(
		e,0,max(1,e.vy),lrs,true)
	if t!=nil then
		if e.vy<0 and fget(t.s,0) then
			e.vy=0
		elseif t.y-e.y>4 then
			if e.vy>p_accel then
				//printh("enemy landed")
				//printh(t.y.." "..t.h)
			end
			e.y=flr(t.y-t.h/2)-flr(e.h/2)-1
			e.vy=0
		end
	end
	e.y+=e.vy
end

-- slimes
function draw_slime(s)
	if s.fast then
		pal(2,3)
		pal(14,11)
	end
	spr(
		50+(s.fast and uitf or uits)%2,
		s.x-4,
		s.y-3-(s.tswch and 2 or 0),
		1,1,s.drx==-1)
	// draw_bb(s)
	pal()
end

function update_slime(s)
	update_e_general(s)
	if(s.vy!=0)return
	
	if on_layer(s,s.drx,0,0,true) or
				(not s.fast and 
					not on_layer(s,s.drx*4,1,{0,1},true))then
		s.drx*=-1
	end
	
	-- speed 0.67 and 0.4
	-- dont cause sync issues
	s.x+=s.drx*(s.fast and 0.67 or 0.4)

	if s.y>cmy+136 then
		del(enemies,s)
	end
end

--moles
function draw_mole(m)
	local s=(uits)%2
	if(m.vy<0)s=0
	if(m.vy>0)s=1
	spr(
		55+s,
		m.x-4,
		m.y-4-(m.tswch and 2 or 0),
		1,1,pp.x>m.x)
	//draw_bb(m)
end

function update_mole(m)
	update_e_general(m)
	if m.vy==0 and m.htm==0 then
		if m.tm==0 then
			m.tm=15
			m.htm=10
			if m.j then
				m.vy=-3
				m.y-=1
				sfx(5,-1,10,8)
			end
		else
			m.tm-=1
		end
	elseif m.vy>=-p_accel and
								m.vy<=p_accel then
		if m.htm>0 then
			m.vy=-p_accel
			m.htm-=1
		end
	end
	
	if m.y>cmy+136 then
		del(enemies,m)
	end
end

-- spikes
function draw_spike(s)
	spr(
		107+flr(uits)%2,
		s.x-4,s.y-4,
		1,1,false,s.f
	)
	//draw_bb(s)
end

-- circle spikes
function draw_c_spike(s)
	spr(
		53+flr(uitf)%2,
		s.x-4,s.y-4,
		1,1,pp.x<s.x
	)
	--draw_bb(s)
end

-- cacti
function draw_cactus(c)
	spr(
		52,
		c.x-4,
		c.y-4+(uitf%2)-(c.tswch and 2 or 0),
		1,1,
		uitf%4/2>1)
	--draw_bb(c)
end

function update_cactus(c)
	update_e_general(c)
	c.t+=1
	if c.t>=60 then
		c.t=0
		add_bullet(
			c.x-2,
			c.y-1,
			3,
			-1.7, --h vel
			-2,   --v vel
			true,
			11,
			false,
			draw_c_bullet
		)
		
		add_bullet(
			c.x+2,
			c.y-1,
			3,
			1.7, --h vel
			-2,  --v vel
			true,
			11,
			false,
			draw_c_bullet
		)
		sfx(9,-1,0,16)
	end
end


function update_ice_spwn(s)
	if s.t==0 then
		s.t=s.tm
		add_enemy(
			s.x,s.y+3,7,7,
			draw_ice,
			update_ice,
			false,
			true
		)
	else
		s.t-=1
	end
end

function draw_ice(i)
	sspr(48,48,8,7,i.x-4,i.y-4)
	//draw_bb(i)
end

function update_ice(i)
	i.t+=1
	if i.t<20 then
		i.y+=0.15
	elseif i.t>30 then
		update_e_general(i,{0})
		if i.vy==0 or not on_scr(i) then
			add_gb(i.x,i.y)
			del(enemies,i)
			sfx(15,-1,10,6)
			//sfx(15,-1,16,4)
			if i==dth_e then
				dth_e=nil
			end
		end
	end
end

function draw_flame_spawn(f)
	local off=0
	//if f.flt then
		off=(f.tm/15)%1
	//end
	palt(0b0000000111000000)
	spr(
		40+max(flr(f.tm),0),
		f.x,
		f.y+sin(off)*2)
	pal()
end

function update_flame_spawn(f)
	f.tm+=0.3
	if f.tm>=5 then
		f.tm=-10
		local dr=f.dr
		if dr==nil then
			local a=atan2(
				pp.x-f.x,
				pp.y-f.y)
			dr={
				cos(a),
				sin(a),
				true}
		end
		add_enemy(
			f.x+4,f.y+3,6,6,
			draw_flame,
			update_flame,
			true,
			true,
			{
				dr=dr,
				spd=f.spd
			}
		)
	end
end

function draw_flame(f)
	if not f.dr[3] then
		pal(1,13)
		pal(12,6)
	end
	spr(
		uitf%3+57,
		f.x-4,
		f.y-4)
	//draw_bb(f)
	pal()
end

function update_flame(f)
	f.x+=f.dr[1]*f.spd
	f.y+=f.dr[2]*f.spd
	if not on_scr(f) then
		del(enemies,f)
	end
end

function draw_shroom(s)
	spr(
		s.t>0 and 63 or 61+(uits)%2,
		s.x-4,
		s.y-4-(s.tswch and 2 or 0),
		1,1,pp.x>s.x)
	//draw_bb(s)
end

function update_shroom(s)
	update_e_general(s)
	if col_bb(s,pp) then
		s.t=10
		local v,sv=1.6,1
		if(btn(⬇️))v,sv=1.1,0
		if(btn(⬆️))v,sv=2.1,2
		sfx(16,-1,sv*6,6)
		//sfx(16,-1,0,6+sv*6)
		pvy=p_j_max*v
		add_jump(pp.x-1,pp.y,{13,14})
	end
	if s.t>1 then
		s.t-=1
	elseif s.t==1 and 
								flr(uits%2)==1 and
								flr(l_uits%2)!=1 then
		s.t=0
	end
end

eye_blk_t=6
eye_blk_s=0.24
function draw_eye(e)
	local s=0
	if e.t>=-eye_blk_t then
		local pc=5
		
		if e.t<0 and flr(e.t)%2==0 then
			pc=7
		end
		
		pal(7,pc)	
		pal(9,pc)
		pal(10,0)
		pal(15,pc)
		
		s=28+mid(
			0,
			abs(10-flr(e.t)),
			3)
	else
		s=31-mid(
			0,
			abs(eye_blk_t+4+flr(e.t)),
			3)
	end
	spr(s,e.x-4,e.y-4,1,1,e.x<pp.x)
	pal()
end

function update_eye(e)
	if e.t>=0 then
		e.t+=eye_blk_s
		if(e.t>14)e.t=0
		e.can_hurt=false
		if col_bb(e,pp) then
			e.t=-1
		end
	else
		e.t-=eye_blk_s
		if e.t<=-eye_blk_t then
			e.can_hurt=true
		end
		if(e.t<-eye_blk_t-7)e.t=11
	end
end

--this is a crazy hack
function draw_title_text(t)
	print(t.s,t.x-2,t.y-3)
	//draw_bb(t)
end
__gfx__
000000001111111100000000000000011100000000000000000000000d555550000000000000000000000000009009000000000000008000cc7cccccc777cccc
00000000111111110000000000000111111000000000000000000000d58888500000ff0f000000000000000009009000000000000000880077c7cc7ccccc7777
00000000111111110000000000001111111100000000000000000000d5888850ff6f66660050500000000000999900000000000088888880cccc7777cccccccc
00000000111111110000000000011111111110000000001111000000d5888850696969690005000000000000090009000000000088888888cccccccc7c77cccc
00000000111111110000000000011111111110000000111111110000d5555555666666660050500000000000009000900000000088888880cccccccccccc7cc7
00000000111111110011110000111111111111000001111111111000d555d5d5666666660000000000000000000099990000000000008800ccccccccccccc77c
00000000111111110111111001111111111111000111111111111000dd5d5d55666666660000000000000000000900900000000000008000c777cccccccccccc
00000000111111111111111111111111111111101111111111111110dd555555600660060000000000000000009009000000000000000000cccc7c77cccccccc
01110000777770070777077707770777077707770000000000000000066666d0000a000000000000030000000000000000000000000000000000000000000000
100010007c7c700770007000700070007c0c70c070007770000000000655556d00aaa000000000003b3000000000000000ffff0000ffff0000ffff0000ffff00
100010007777700770007000705575007ccc7ccc7000c7c0000555000655556d0aa1aa000000000030300000000000000f9999f00f9999f00f9999f00f0000f0
110110007777700065506005655565556ccc6ccc60007070005775000655556d00aaa00000e0e0000000000000000000f999999ff999999ff077000ff077000f
011100007777000006660666066606660666066600000000005775006666666d000a0000000a00000000000000000000f999999ff799990ff7aa700ff7aa700f
00000000777700700700000c000000000000000000000700005665006d6d666d0030000000e0e0000000000000000000f799990ff7aa700ff7aa700ff7aa700f
000000007c7c077700c007000000000000000000000000000000000066d6d6dd003000000003000000000000000000000f7700f00f7700f00f7700f00f7700f0
0000000077770070700000c000000000000000000000000000000000666666dd0003000000300000000000000000000000ffff0000ffff0000ffff0000ffff00
77700000777700000c00000000000000000000000077700000777000000000007777770799999909888889098999990999999909101000101010001001000101
76070770777700007000007c0eeeded0000000000755570007555700000670007707001099090010980900108809001099090060000010000000100000010000
07677067777700000000c00000dd5d00000000007558557075555570006677007010110790601109901011098010160990101109000000100000001001000000
006707677c7c0000700c0000888828220ddd5d507588857075bbb570066556607701107799011099990610998901609999011098000010001010100000010000
00700000000000000000700000000000005515007558557075555570066506607701107799011099990610998901609999011098000001000000010000100000
070707700000000000c000c000000000ccccdcdd0755570007555700007766007010010790100109906001099010060990100108000000100001001001000000
7607076700000000000000000333d3d0000000000077700000777000000760007010707790109089906090999010909990109088000000001000000000000000
677000770000000000000000bbbb3b33000000000000000000000000000000000107777706088888010999990109999901099998000000000100010000000000
33000033990000990000000000000000000bb0000000000000007000000000000000000000000c000000c0000000000000000600000000000000000000000000
3bbb00039aaa0009000000000002200000b33b000000700000067000004440000000000000000c000000c00000c0000000000600000dd0000000000000000000
00b000000a00000000222200002ee20000b33b0b005fdf00005fdf00049994000044400000c0c1c0000c1c0000cc000c00606d6000d99d000000000000000000
00b0bbb00a00aaa002eeee2002eeee20bbb7370b07dddd0077dddd6004797940049994000c1c11c00cc111c00cc1c0cc06d6dd600d8888d000dddd0000000000
00b0b0b00aaaa0a02eeeeee202e7e720b0b33bbb00dddd7006dddd770499994004797940c111111cc111111cc1111c1c6dddddd60d7879d00d8998d000dddd00
0000bbb00000aaa02eee7e7202eeee20b0b33b00005dd500005dd5000444444004999940c11ff11cc11ff11cc11ff11c6ddffdd60d8889d0d888888d0d8998d0
3000b0039000a00902222220002222000b3bb3b0000700000007600000500500044444400c1ff1c00c1ff1c00c1ff1c006dffd6000dddd00d788799dd788879d
330000339900009900000000000000000bb00bb00000000000070000055055000550550000cccc0000cccc0000cccc0000666600000660000dddddd0dddddddd
0555555003113113035535530131b1b000000000000000000004400000ffff00055555500911911a0a55a55a01a1a1a00ff90f90077777700904909005555550
50dddd051311300353dd3d033b1b13300000000000000000000f90000f0000f05044440519119009594494099a1a1990ffff9f997000000740400404511ff115
5d0dd0d5d05301d35d0dd3d3b331333d000000000000000000044000f00f000f54044045405a014954044949a991aaad9fff9ff9700006070404904051f11f15
5dd00dd5dd0311dd53d03dd533b3b13b000000000000000000094000f0f0007f54400445440911445940944599a9a1aa0ffffff970600007000000005f11c1f5
5dd00dd5dd05011d5dd03dd3b303033d000000000000000000044000f000707f544004454405011454409449a90909ad9ff9ff9070600007000000005fccccf5
5d0dd0d5d01550115d0dd0d5d3135b33000800000060000000099000f000077f540440454015501154044045d9194a9a09909900706660070000000051cccc15
50dddd050111550150dddd050113550300898000066600000004f0000f0777f05044440501115501504444050119440900000000700000070000000051cccc15
0555555011111110055555501311311300080000005000000004400000ffff000555555011111110055555501911911900000000077777700000000005cccc50
055555500611611676d67d707676767000000000000000000007700000777700000000000211211202102122002020200000000000000bbb00000bbb09049090
5066660516116006dddd7777677777770000000000000000000770000777707000111100111110011111110122020110000000000ccc03330eee033340400404
56066065d05601d67d7d7dc7707777c7000000000000000000047000777607070101101010510101110110112110111d000000000c0c0f440e000f4404049040
56600665dd0611dddddc07d76c7c07070000000000e070000009d000776776d701100110150111011110110111212012000000000c0c01f400ee01f400003000
56600665dd05011dd07ddc06607ccc0600000000000a0000000dd000d06076670110011005050111110011011101011d000000000ccc01f40eee01f400030000
56066065d0155011dddd70d66c0c70c6000700000070700000099000d0007667010110100005501111011011d10151110000000000000f4400000f4400030000
5066660501115501ddddddd667c607c60079700000636000000df0000d7d7dd70011110000005501101111010001550100000000555ff555555ff55500003000
055555501111111067606760676067600668660006366600000dd00007dddd000000000000000110011111100100100100000000111111111111111100030000
0555555009ff9ff90fffff5f0fffff9f0000000000300300000766dc000766dc00000000030003030000300000000000000000000e8888e003bbbb3005055050
50ffff05f9ff900959ff9dfff99ff9f90000000000b03b00706766dc706766dc0000000003003003000300000060000000000060e000000e3000000350000005
5f0ff0f5f9f90ff9fffff9f99ffff9990000000000033303766766dc766766dc000099800000300000030000006000000000006080088008b000000b00000000
5ff00ff5ff99fff9f9ff9ff5ff99fff9000000000300b30b07c076c007c076c008098999000003000000300005d000600060056080888808b0bbbb0b50000005
5ff00ff5df090ffdfdff9ff9f99f09ff40000400b3303330070076c0070076c088800500000000000000300005d60060006005d680888808b0bbbb0b50000005
5f0ff0f5d0155ff1fd0fd0f5ff9950f90400400033b03300000077c0000077c005000600000000000003000055d605d005605dd680088008b000000b00000000
50ffff050111550150dddd0509ff55f100440400b3303b0000000700000007000060006000000000000030005dd605d605d65dd6e000000e3000000350000005
055555501111111005555550191191900040000033b03300ee0000008800000006000060000000000003000000000000000000000e8888e003bbbb3005055050
011111110e11e11e0e55e55e0e12e21e33000033bb0000bb220000228800008800aaaaa000aaaaa000aaa0000aaaaa00aaaaaaaaaaaaaaaa00aaaaa00aaaaaa0
111110011211200e5edd2d0ee2e12e2e3bbb0003b333000b28880002822200080aaaaaaa0aaaaaaa00aaa0000aaaaaa0aaaaaaaaaaaaaaaa0aaaaaa0aaaaaaaa
d05101ddd05e01d25d0dd2de20eee22200b0bbb0003033300080888000202220aaa000aaaaa00aaa0aaaa0000aa00aaa000aaa000aa000000aa00aa0aaaaaaaa
dd0511ddd20211dd52d02dd5dd2e222e00b0b0b0003030300080808000202020aa000000aa0000aa0aaa0000aaa000aa00aaaa00aaaaaa00aaa00aa0aa0aa0aa
dd05011dd202011d5dd02dd2de25eeed00b0bbb0003033000080888000202200aa00aaaaaa0000aa0aaa0000aaa000aa00aaa000aaaaaa00aa000aaaaa0aa0aa
d0155011d21550115d0dd0d5d02550ee0000b0b0000030300000808000002020aaa000aaaaa00aaaaaaa0000aa000aaa0aaaa000aa00000aaaaaaaaaa00000aa
011155010211550150dddd050111550e3000b0b3b000333b2000808280002228aaaaaaa0aaaaaaa0aaaaaaaaaaaaaaa00aaa0000aaaaaaaaa0000aaaa00000aa
1111111011111110055555501121111033000033bb0000bb22000022880000880aaaaa000aaaaa00aaaaaaaaaaaaa0000aaa0000aaaaaaaaa0000aaaa00000aa
__gff__
0000000000000000000000000000808000000000000000000000000000000000000000000000000000000000000000000000000000000000000000000000000001010101808080800101010102010201010101018080808001010101000101020101010180800000808000000001010001010101000000000000000000000000
0000000000000000000000000000000000000000000000000000000000000000000000000000000000000000000000000000000000000000000000000000000000000000000000000000000000000000000000000000000000000000000000000000000000000000000000000000000000000000000000000000000000000000
__map__
000000000000000000000000000000000000000000004141415d414241410078000000000000414141410000004170417041000000434343434300000000007841000000000041334170417041000000410000000000000070000000000041700000000000000000000000000000007800000000000000000000000000000078
00000000000031000000000000000000434300000000004141004141696900004443430000007041690000000070417041420000006941417041000000000000410000000000416d44006e0069000000700000000000000041000000000041410000000000000000000000000000000000000000000000000000000000000000
000000000000000000000000000000004141470016000069410042000000000043434100000042000000000000705d417041000000005d5d414200000000000070160000000070434343430000000000410000000016000070170000000041410000000000000000000000000000000000001600000000000000000000000000
0000000000000000000000000000000042414600000000007000000000000000704141001600420000000047006900694141180000000000694100320000000041000000420041414141410000000000410032000043000041421833440075410000000000000000000000000016000000000000000000000000003400340000
00000000000000000000000000004700414143004400000041000000000000004343430000004200000000460000000041414343000000000043434d430043004100003342004143434370000000000070334d004542000041434343434341410000000000000000000000000000000000000000000000000064004e004e0000
00000000000000000000000000004600704141434343000000434300000000004170410000006900320000461744000070321642004700000070691642324200414e4e4e000041414141700000004700414d4242424200006969696941414241000000000034000000000000003400000000004c00004c000063630000340000
00000000000000000000000000084600694041704169004700696900320000004341410000470000424200434343000041414d420046000000410042424e42007000000000006d6900006e0000004600410069690069000000004400417041700000004e4e604e4e0000004e4e4e4e4e0000004c00006b6b6b62610000630000
000000000000000000000000434343000000006900000046000000004e4e4e0041704133004644004269004041690000417044000046000000410042004d69006900004200006d0000006e000017460041434343000000000043434d41414141000000641634170000000000000000000000004c006b63636362621965620000
000000000000000000004e4e425d41000000000000000046324400000000000070414343434343434300000069000000434343434343000000410000004d0000000000690000430000004300434343000032694d000042000069403316444170000000636363636300000000006000000000006b6b6362626261626363630000
00000000000000000000000000006900000000000000434343430000004200004170417041426900690000000000004541004d00694100000069004500000000000047000000410000004123417041000043434d0000690000004343434341700000000000000000000000000000650000006363636260620000006262610000
00000000000000004700000000000000000000000000414169000000000000004169000000690000000000000000434341174d0000410000000000434300000000314644000070004200704e704141000032004d0000000000006900690041410000000000000000000000000063630000000000000000000000005d61620000
00004407000000444600170044000000451731440000416900470000004200006900000000000000000000000000414170434300000000004700006941000000004343430000003340004100414269000043434d0000000000000000000041700031650000000000000000006400000000000000000000000000000000000000
004343434343434343434343434300004343434300000000004600003200000000000819000000470000443100005d41704169000000000046000000690000000041704343434e4e0000000069700000007041000044310000000000000041410063630000000000000000006363000064310000000000000000006517000000
000042414343705d705d7041690000004170424100000000454600004343430000434343430032460000434300004d704100000044310000464400000000000000694241417000190000004400410000004169000043434300420033440074410061616400340065003464006100000063630000000000000000636363000000
00000040414141007000700000000000704170000000004343430000414241000041704169004343430069434343434169000000434300004343000000000000000000690040004343000043006900000000000000417041004343434343414100006363636363636363630000000000626200004c4c004c4c00006062000000
0000000000700000690000000000000041706900000000694170000000417000000000000000704170000069694141700000000070410000417000000000000000000000000000417000004100000000780000000069410000696969414170700000000061616162616200000000000061000000000000000000000000000000
6261626261626262000000000000007800000000000000006162326363636300626262610000000062626162006363635252525252525252525252525252525151525252525252525252525252525252525252525252525353535251515151515151515152525252525252525252525252525252525252525252525151515151
6162625e626261623400000034000000000000000000000062616d6261000000626363630000000063636362346261625266666652525252000000666666005151000000175252525252520000000000526666005252525252525200000067515151515100000067000000000052535300525252000066525252665151515167
62620000000000354d00000060000065000000340000000061620062620000006262616200000000616262614d6262615200000052535300005700000000005151000053535352525252000000322355520000005253535353520000000000515166666600000000000000000052525200525252000000525252005151515100
000000000000006300000000000000630025644e0000000062616e00000000006363636200000000626162623461626252160000525252175456000000000051510000000000006766000000005353535216550052525252525200000054005151000000000000000000325416525252004d176d0000006d0000005125515116
0008000000006462230000000000006200636363636b6e0062610000000016006262756200000000350000004d6274615200000000525252525200005050005353006e000000000000000000000000525353530052526700006700005353005151000057000000500000535353525252535353530000006d0000005100675153
636300000063636363000000000000620000616261630000616200000000000062620061004c00006000000000626d625200540000000066666600005016555151000000000055005400000000001652525252005d52000000005700515100515177005600536b506b6b525266666652006666660000196d00000051004d0000
62000000006261626000000064001962000000000062004c00000000320035006200166200000000350000004d0000005253535300005700000000505353535151006d00000053535353000000000052525252004d52000000005600515100515100555600525353535352000000005200000000570053530000005151000000
000000000062620000000000634e63630000000000600000000000004e4e4e006200636200004c006000000000004c0052525252000056005500000051515151510000000000005252520000000000525200660000005400000056195100005153535353535252525200000057000052000054005600665200004e5151005400
00004c000062000000006e00621600620000000000626d004c000000646500646200626200000000350000004d000019525252526b5353535353000051515151510000006e00000052526b00006e6e5352000000535353536b535353510050515166666600000000500000005600765200535353530000520000005151535300
000000000061000000006b00614e4e6200340025006100000000340063636363620000620000004c6000000000000063525252525352525252000000515353535300000000000000525250000000005252004d00665252665252525251006651510000001700000050000000565500526b5252525200005200004e515151516b
00000000006200004c00630062000061004e4e4e0062006e006d6d00006261623418006100000000000000004d000000525252525252666600000050515151515100570000006d00525250000000005252004d00000000000000000051500051510000005353000053536d6d5353535353525252670050520000005151515153
000000004c0000000000620000006d61000000340062000000000000006e00616363006200004c000000000000006d0000000052520000000054000000675151510056000000000000006b000000005252000000000000000000570051660051510000556e00000052520000006e3152000008520000005200004e5151000000
00000000000000000000620000000000004e4e4e00000000006e6e00006e17621731640000000000000000002300000000000066660000535353000057005151510056006e000000534e0000000000525200000053000053000056195100505151005353530000005252000000535352000b535200004e520019005151005700
653164000017190000006100006d6d000000656400006431000000000063636363636300004c0000006e6e0063000000003155000000005252000000560016515131560000000000520000000000005252315400520000520000535351001751510025500000000052000000000052520000314d000000520053005151195600
6363630000636300006d6200000000000063636300006363000000000061626262620000000000000000000062000000005353535353005252000053535353535353530000000000526d00006e6b6b52535353005200005200000051515353535353530000007400520000750000525200535353530000520052000051535300
6262000000626200000061000000000000626262000062610000000000626261000000000000000000000000610000787852525252000052000000000051515151515100000000005200000000535353525200005200005200000000515151515151000000000000520000000000785200525252000000520052000051515100
